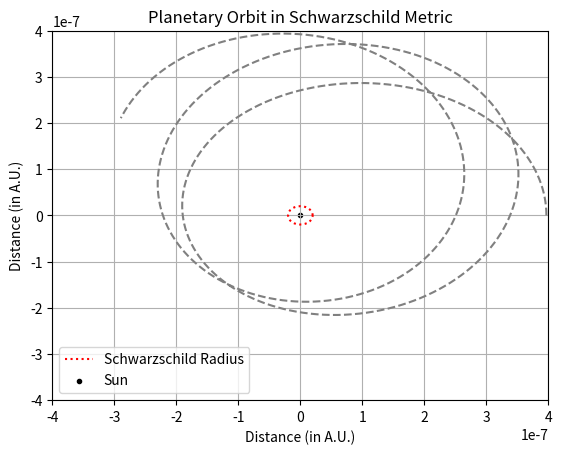

This figure's Python source:
import numpy as np
import matplotlib.pyplot as plt
from matplotlib.animation import FuncAnimation, PillowWriter

# Defining the physical constants

G = 6.67*10**-11                    # Universal Gravitational constant
M = 2*10**30                        # Mass of Sun
AU = 1.496*10**11                   # Astronomical Unit (A.U.)
c = 299792458                       # Speed of light
r_s = 2*G*M/c**2                    # Schwarzschild radius
L_earth = 4.4536*10**15             # Angular momentum of Earth per unit mass
L_mercury = 2.7701*10**15           # Angular momentum of Mercury per unit mass
merc_per = 0.307499*AU              # Perihelion distance of Mercury
earth_per = 0.9832899*AU            # Perihelion distance of Earth
e_merc = 0.21                       # eccentricity of mercury's orbit (in Newtonian mechanics)
e_earth = 0.017                     # eccentricity of earth's orbit (in Newtonian mechanics)

# Defining the derivative function
# here x = angular position (phi)
# and y = radial position (r)

def ddx(x,y):
    u = y[0]
    v = y[1]
    return np.array([v,G*M/L**2+3*G*M*u**2/c**2-u])

# Defining RK4 method

def rk4(f,x,y,h):
    k1 = h*f(x,y)
    k2 = h*f(x+h/2,y+k1/2)
    k3 = h*f(x+h/2,y+k2/2)
    k4 = h*f(x+h,y+k3)
    return y+(k1+2*k2+2*k3+k4)/6

# Defining the Caller function

def Caller(mtd,f,xs,y_ini,h):
    N = len(xs)
    y = y_ini
    ys = np.zeros((N,2),float)
    for i in range(N):
        x = xs[i]
        ys[i] = y
        y = mtd(ddx,x,y,h)
    return ys

# Initial Coditions

# For Earth :

r0 = 20*r_s                              # Initial Radial Position
u0 = 1/r0
v0 = 0                                          # Initial Radial Velocity
L = 2.4*10**12                                   # Angular Momentum
y_ini = np.array([u0,v0])

# Time step

h = 0.0001

# Getting a solution

n = 2.4                                       # Number of full circles

xs = np.arange(0,2*np.pi*n,h)                # Stores the angular coordinates
ys = Caller(rk4,ddx,xs,y_ini,h)              # Stores the radial coordinates and radial velocities

r = 1/ys[:,0]                                  # Stores just the radial coordinates
r = r/(1*AU)                                 # Normalizes the radial distance w.r.t. 1 A.U.

# Compute x and y coordinates
x_ax = r * np.cos(xs)
y_ax = r * np.sin(xs)

# Find maximum extent for plot limits
# l = max(abs(x_ax).max(), abs(y_ax).max())

l = 4*10**-7

# Animation
fig, ax = plt.subplots()
# ax.set_xlim(-l * 3, l * 2)
# ax.set_ylim(-l * 3, l * 2)

# Create a point (ball) to represent the planet
planet, = ax.plot([], [], 'bo', ms=5)  # 'bo' means blue color and 'ms' stands for marker size

# Plot Event Horizon and additional elements

pps = np.arange(0,2*np.pi+0.01,0.01)
xxs = [r_s/AU*np.cos(i) for i in pps]
yys = [r_s/AU*np.sin(i) for i in pps]

plt.plot(xxs,yys,c='red',linestyle = 'dotted',label="Schwarzschild Radius")

# plt.plot([-l * 1.2, l * 1.2], [0, 0], linestyle='dashed')
# plt.plot([0, 0], [-l * 1.2, l * 1.2], linestyle='dashed')
plt.scatter([0], [0], marker='.', c='black', label="Sun")
plt.plot(x_ax,y_ax,c='gray',linestyle = 'dashed')
plt.xlabel("Distance (in A.U.)")
plt.ylabel("Distance (in A.U.)")
plt.title("Planetary Orbit in Schwarzschild Metric")
plt.grid()
plt.xlim(-l,l)
plt.ylim(-l,l)
plt.legend()

def init():
    planet.set_data([], [])
    return planet,

def update(frame):
    # Update the position of the planet
    planet.set_data([x_ax[frame]], [y_ax[frame]])
    return planet,

# Fake Time (I tried smth, but didn't work)

# t_fake = 1/r
# t_max = max(t_fake)
# t_fake = t_fake/t_max
# print(t_fake)

animation = FuncAnimation(fig, update, frames=np.arange(0, len(x_ax), 600), init_func=init, interval=10, blit=True)

# Save the animation

# writer = PillowWriter(fps=20)
# animation.save("Animation_1.gif", writer=writer)

plt.show()